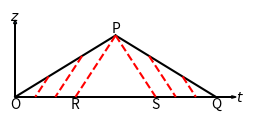

This figure's Python source:
import matplotlib.pyplot as plt

plt.figure(figsize=(2.5,1))
plt.axis('off')
plt.subplots_adjust(left=0.05, bottom=0.1, right=0.95, top=0.9)
plt.axis([-0.02, 2.22, -0.02, 1.02])
plt.arrow(0,0,2.2,0, head_width=0.03, length_includes_head=True)# x-axis
plt.arrow(0,0,0,1, head_width=0.03, length_includes_head=True)# y-axis
plt.plot([0,1],[0,0.8], 'k')# world line OP
plt.plot([1,2],[0.8,0], 'k')# world line PQ
plt.plot([1,0.6],[0.8,0], 'r--')# simultaneity of OP
plt.plot([2/3,0.4],[1.6/3,0], 'r--')# simultaneity of OP
plt.plot([1/3,0.2],[0.8/3,0], 'r--')# simultaneity of OP
plt.plot([1,1.4],[0.8,0], 'r--')# simultaneity of PQ
plt.plot([4/3,1.6],[1.6/3,0], 'r--')# simultaneity of PQ
plt.plot([5/3,1.8],[0.8/3,0], 'r--')# simultaneity of PQ
plt.text(2.2,0,r'$t$',va='center')
plt.text(0,1,r'$z$',ha='center')
plt.text(0,0,'O',va='top',ha='center')
plt.text(1,0.8,'P',va='bottom',ha='center')
plt.text(2,0,'Q',va='top',ha='center')
plt.text(0.6,0,'R',va='top',ha='center')
plt.text(1.4,0,'S',va='top',ha='center')
plt.savefig('fig1.eps')
plt.show()
